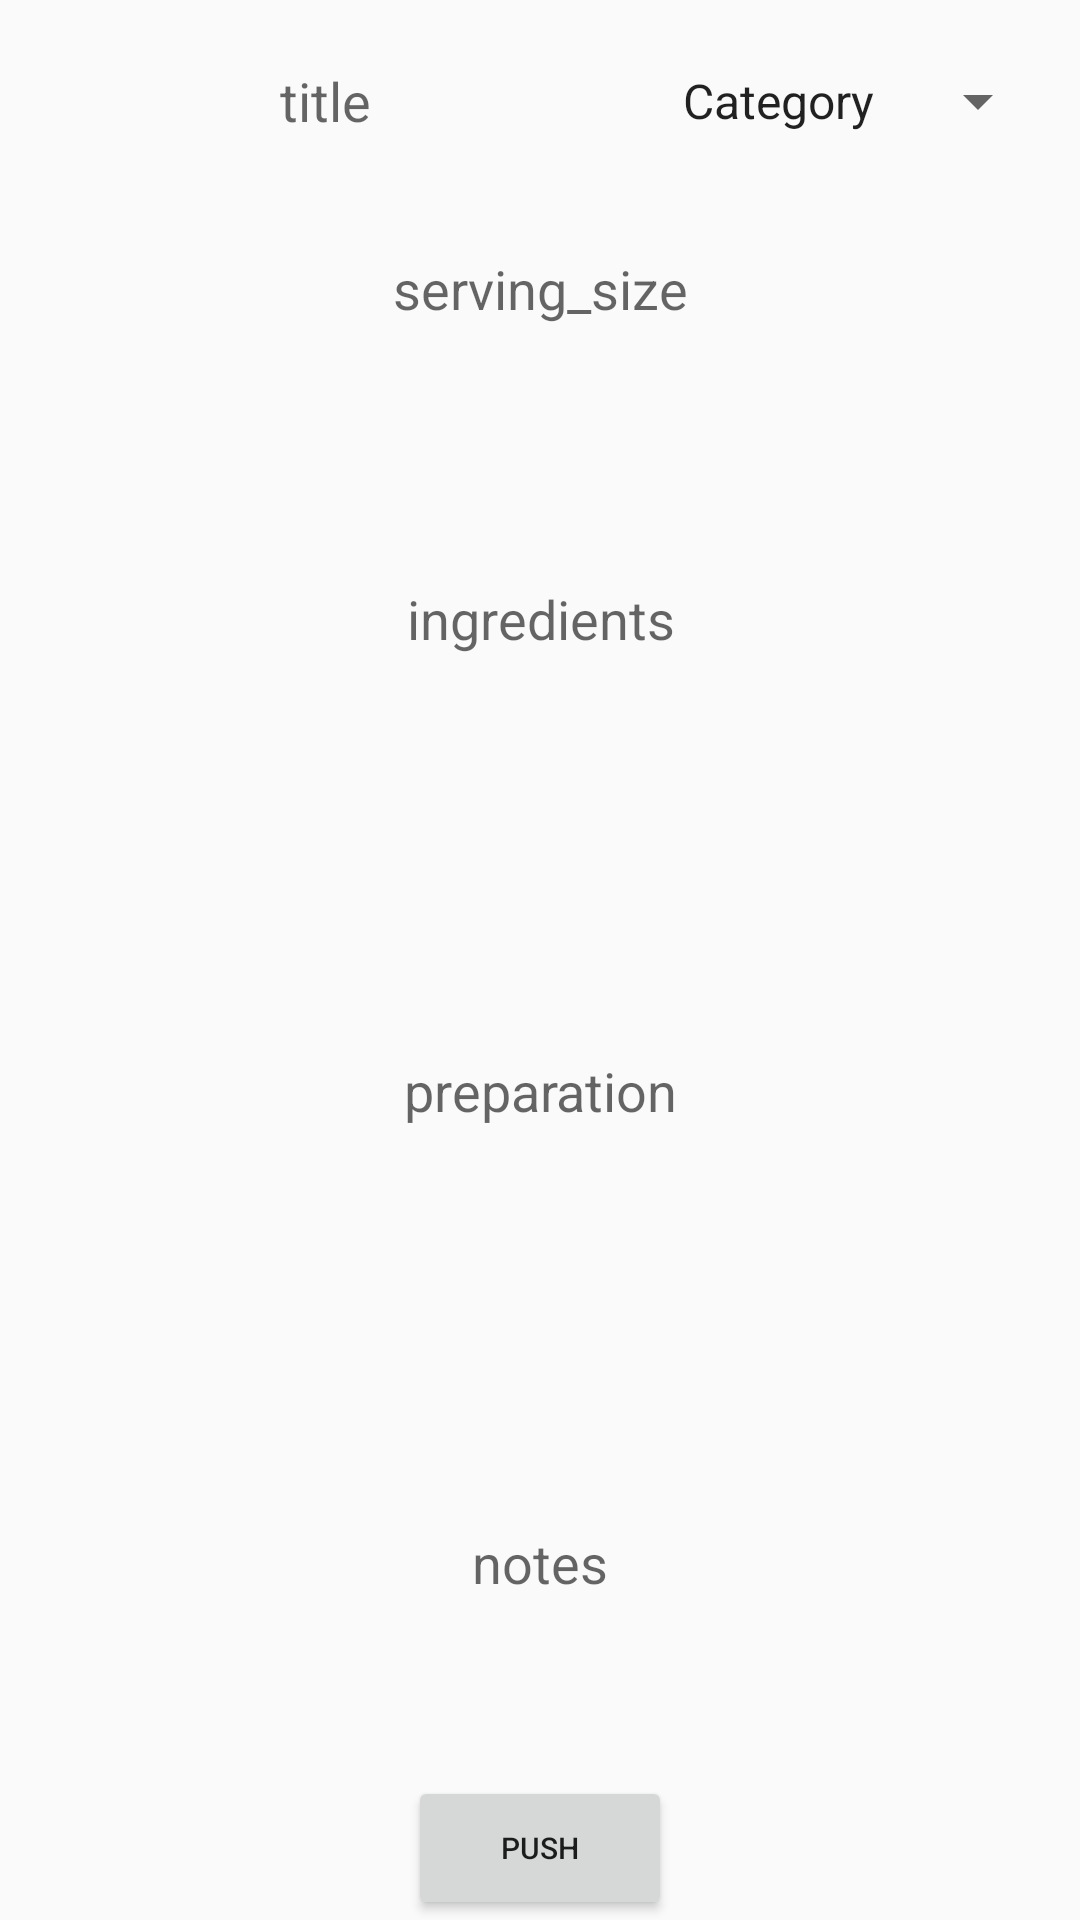

Android layout source for this screen:
<!-- AndroidManifest.xml: application theme AppTheme -->
<!-- res/layout/add_fragment.xml -->
<?xml version="1.0" encoding="utf-8"?>
<android.support.constraint.ConstraintLayout xmlns:android="http://schemas.android.com/apk/res/android"
    xmlns:app="http://schemas.android.com/apk/res-auto"
    xmlns:tools="http://schemas.android.com/tools"
    android:id="@+id/addMain"
    android:layout_width="match_parent"
    android:layout_height="match_parent"
    android:fillViewport="true">

    <FrameLayout
        android:id="@+id/title"
        android:layout_width="@dimen/zero_dp"
        android:layout_height="@dimen/zero_dp"
        android:layout_marginStart="@dimen/title_margin_s"
        android:layout_marginTop="@dimen/title_margin_t"
        app:layout_constraintBottom_toTopOf="@id/serving_size"
        app:layout_constraintEnd_toStartOf="@id/category"
        app:layout_constraintHorizontal_weight="3"
        app:layout_constraintStart_toStartOf="parent"
        app:layout_constraintTop_toTopOf="parent"
        app:layout_constraintVertical_weight="1">

        <EditText
            style="@style/EditTextStyle"
            android:layout_width="match_parent"
            android:layout_height="match_parent"
            android:gravity="center"
            android:hint="@string/title" />
    </FrameLayout>

    <FrameLayout
        android:id="@+id/category"
        style="@style/EditTextStyle"
        android:layout_width="@dimen/zero_dp"
        android:layout_height="@dimen/zero_dp"
        android:layout_marginEnd="@dimen/title_margin_s"
        android:layout_marginStart="@dimen/category_margin_s"
        app:layout_constraintBottom_toBottomOf="@id/title"
        app:layout_constraintEnd_toEndOf="parent"
        app:layout_constraintHorizontal_weight="2"
        app:layout_constraintStart_toEndOf="@id/title"
        app:layout_constraintTop_toTopOf="@id/title">

        <Spinner
            android:layout_width="match_parent"
            android:layout_height="match_parent"
            android:entries="@array/spinnerItems"
            android:gravity="center"
            android:padding="@dimen/spinner_padding" />
    </FrameLayout>

    <FrameLayout
        android:id="@+id/serving_size"
        android:layout_width="@dimen/zero_dp"
        android:layout_height="@dimen/zero_dp"
        android:layout_marginTop="@dimen/ingredients_margin_t"
        app:layout_constraintBottom_toTopOf="@id/ingredients"
        app:layout_constraintEnd_toEndOf="@id/category"
        app:layout_constraintStart_toStartOf="@id/title"
        app:layout_constraintTop_toBottomOf="@id/title"
        app:layout_constraintVertical_weight="1">

        <EditText
            style="@style/EditTextStyle"
            android:layout_width="match_parent"
            android:layout_height="match_parent"
            android:gravity="center"
            android:hint="@string/serving_size" />
    </FrameLayout>

    <FrameLayout

        android:id="@+id/ingredients"
        android:layout_width="@dimen/zero_dp"
        android:layout_height="@dimen/zero_dp"
        android:layout_marginTop="@dimen/ingredients_margin_t"
        app:layout_constraintBottom_toTopOf="@id/preparation"
        app:layout_constraintEnd_toEndOf="@id/category"
        app:layout_constraintStart_toStartOf="@id/title"
        app:layout_constraintTop_toBottomOf="@id/serving_size"
        app:layout_constraintVertical_weight="3">

        <EditText
            android:id="@+id/ingred"
            style="@style/EditTextStyle"
            android:layout_width="match_parent"
            android:layout_height="match_parent"
            android:gravity="center"
            android:hint="@string/ingredients" />
    </FrameLayout>

    <FrameLayout
        android:id="@+id/preparation"
        android:layout_width="@dimen/zero_dp"
        android:layout_height="@dimen/zero_dp"
        android:layout_marginTop="@dimen/ingredients_margin_t"
        app:layout_constraintBottom_toTopOf="@id/notes"
        app:layout_constraintEnd_toEndOf="@id/category"
        app:layout_constraintStart_toStartOf="@id/title"
        app:layout_constraintTop_toBottomOf="@id/ingredients"
        app:layout_constraintVertical_weight="3">

        <EditText
            android:id="@+id/prep"
            style="@style/EditTextStyle"
            android:layout_width="match_parent"
            android:layout_height="match_parent"
            android:gravity="center"
            android:hint="@string/preparation" />
    </FrameLayout>

    <FrameLayout
        android:id="@+id/notes"
        android:layout_width="@dimen/zero_dp"
        android:layout_height="@dimen/zero_dp"
        android:layout_marginTop="@dimen/ingredients_margin_t"
        app:layout_constraintBottom_toTopOf="@id/upload_recipe_button_container"
        app:layout_constraintEnd_toEndOf="@id/category"
        app:layout_constraintStart_toStartOf="@id/title"
        app:layout_constraintTop_toBottomOf="@id/preparation"
        app:layout_constraintVertical_weight="3">

        <EditText
            android:id="@+id/note"
            style="@style/EditTextStyle"
            android:layout_width="match_parent"
            android:layout_height="match_parent"
            android:gravity="center"
            android:hint="@string/notes" />
    </FrameLayout>

    <FrameLayout
        android:id="@+id/upload_recipe_button_container"
        android:layout_width="@dimen/zero_dp"
        android:layout_height="wrap_content"
        app:layout_constraintBottom_toBottomOf="parent"
        app:layout_constraintEnd_toEndOf="@id/category"
        app:layout_constraintStart_toStartOf="@id/title"
        app:layout_constraintTop_toBottomOf="@id/notes">

        <Button
            android:id="@+id/upload_recipe_button"
            android:layout_width="wrap_content"
            android:layout_height="wrap_content"
            android:layout_gravity="center"
            android:gravity="center"
            android:text="@string/btn_text"
            android:textSize="@dimen/btn_txtsize" />
    </FrameLayout>
</android.support.constraint.ConstraintLayout>
<!-- resources referenced by this layout -->
<resources>
  <string-array name="spinnerItems">
      <item>Category</item>
      <item>Breakfast</item>
      <item>Lunch</item>
      <item>Dinner</item>
  </string-array>
  <dimen name="btn_txtsize">10sp</dimen>
  <dimen name="category_margin_s">12dp</dimen>
  <dimen name="ingredients_margin_t">15dp</dimen>
  <dimen name="spinner_padding">1dp</dimen>
  <dimen name="title_margin_s">10dp</dimen>
  <dimen name="title_margin_t">10dp</dimen>
  <dimen name="zero_dp">0dp</dimen>
  <string name="btn_text">Push</string>
  <string name="ingredients">ingredients</string>
  <string name="notes">notes</string>
  <string name="preparation">preparation</string>
  <string name="serving_size">serving_size</string>
  <string name="title">title</string>
  <style name="EditTextStyle">
      <item name="android:background">@drawable/container_selector</item>
  </style>
  <style name="AppTheme" parent="Theme.AppCompat.Light.DarkActionBar">
          
          <item name="colorPrimary">@color/colorPrimary</item>
          <item name="colorPrimaryDark">@color/colorPrimaryDark</item>
          <item name="colorAccent">@color/colorAccent</item>
  
  
  
  
      
  </style>
  <!-- not gathered from this repository: default colours our renderer supplied (Android Studio template values) -->
  <color name="colorPrimary">#FF6200EE</color>
  <color name="colorPrimaryDark">#FF3700B3</color>
  <color name="colorAccent">#FF03DAC5</color>
</resources>
